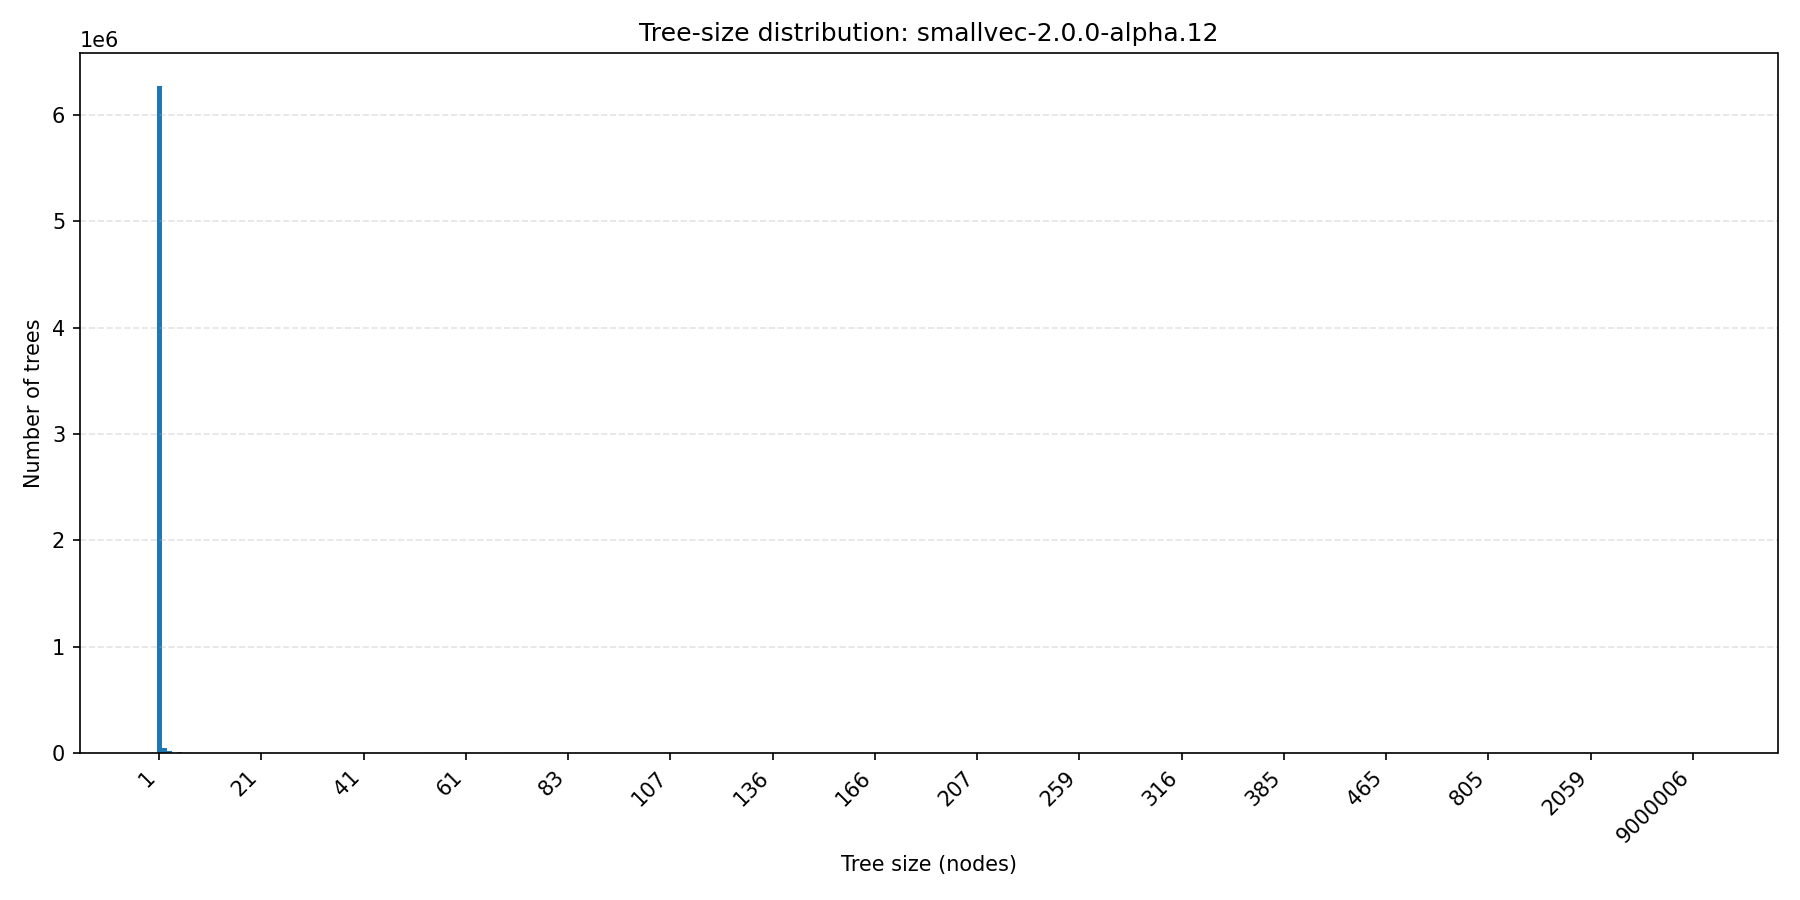

The table this chart was drawn from, first rows:
tree_size, count
1, 6270164
2, 46835
3, 20395
4, 797
5, 5813
6, 501
7, 1905
8, 185
9, 631
10, 814
11, 1075
12, 371
13, 448
14, 376
15, 341
16, 286
17, 884
18, 83
19, 169
20, 97
21, 75
22, 420
23, 210
24, 11
25, 224
26, 71
27, 71
28, 25
29, 22
30, 138
31, 160
32, 10
33, 13
34, 8
35, 80
36, 10
37, 78
38, 8
39, 10
40, 10
41, 99
42, 86
43, 26
44, 19
45, 76
46, 90
47, 17
48, 74
49, 110
50, 6
51, 7
52, 8
53, 19
54, 20
55, 12
56, 68
57, 4
58, 8
59, 133
60, 155
... 242 more rows
